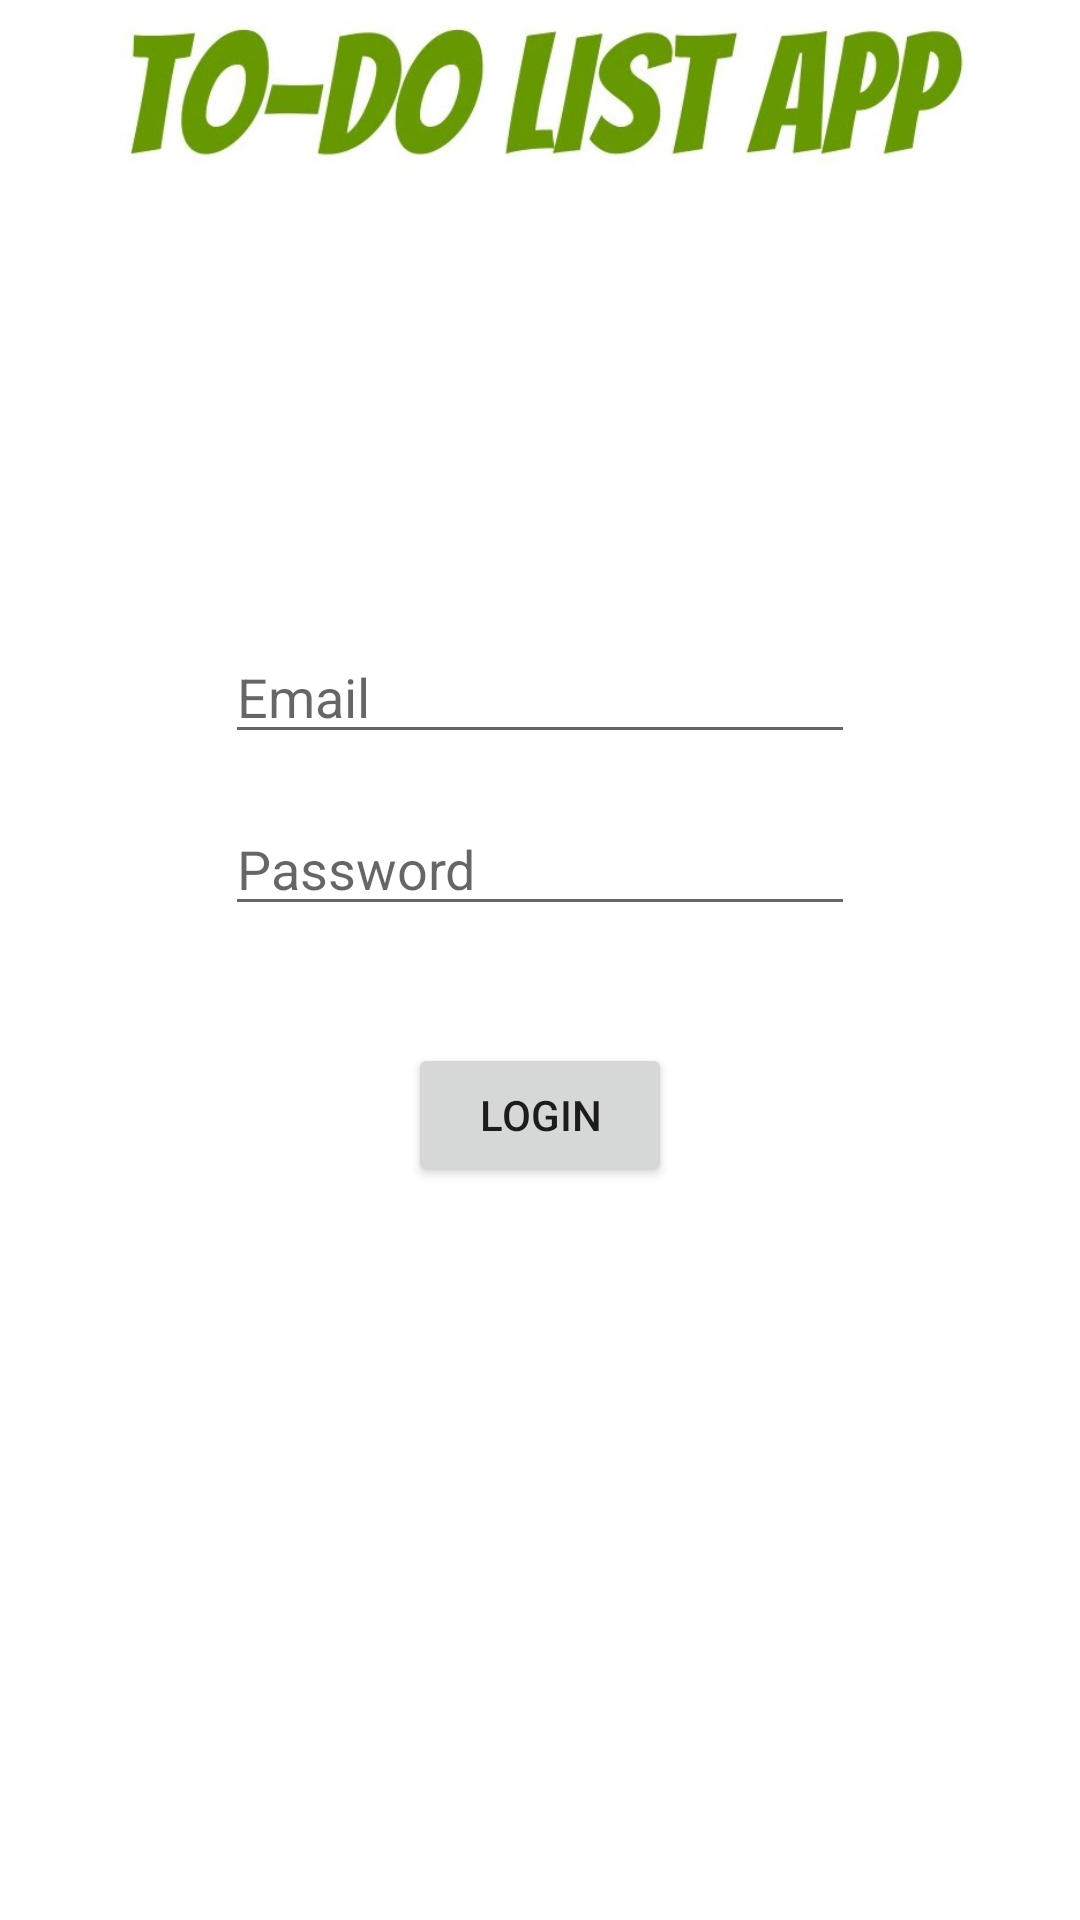

This screen was rendered from an Android layout file. Write that file and the resources it references.
<!-- AndroidManifest.xml: application theme Theme.MyToDoListApplication -->
<!-- res/layout/activity_main.xml -->
<?xml version="1.0" encoding="utf-8"?>
<androidx.constraintlayout.widget.ConstraintLayout xmlns:android="http://schemas.android.com/apk/res/android"
    xmlns:app="http://schemas.android.com/apk/res-auto"
    xmlns:tools="http://schemas.android.com/tools"
    android:layout_width="match_parent"
    android:layout_height="match_parent"
    tools:context=".MainActivity">

    <ImageView
        android:id="@+id/imageView"
        android:layout_width="wrap_content"
        android:layout_height="60dp"
        app:layout_constraintEnd_toEndOf="parent"
        app:layout_constraintStart_toStartOf="parent"
        app:layout_constraintTop_toTopOf="parent"
        app:srcCompat="@drawable/to_do_text" />
    <ImageView
        android:id="@+id/imageView2"
        android:layout_width="wrap_content"
        android:layout_height="150dp"
        app:layout_constraintEnd_toEndOf="parent"
        app:layout_constraintStart_toStartOf="parent"
        app:layout_constraintTop_toBottomOf="@id/imageView"
        app:srcCompat="@drawable/to_do_background" />

    <EditText
        android:id="@+id/editTextTextEmailAddress"
        android:layout_width="wrap_content"
        android:layout_height="wrap_content"
        android:ems="10"
        android:hint="Email"
        android:inputType="textEmailAddress"
        app:layout_constraintEnd_toEndOf="parent"
        app:layout_constraintStart_toStartOf="parent"
        app:layout_constraintTop_toBottomOf="@+id/imageView2" />

    <EditText
        android:id="@+id/editTextTextPassword"
        android:layout_width="wrap_content"
        android:layout_height="wrap_content"
        android:layout_marginTop="16dp"
        android:ems="10"
        android:hint="Password"
        android:inputType="textPassword"
        app:layout_constraintEnd_toEndOf="parent"
        app:layout_constraintStart_toStartOf="parent"
        app:layout_constraintTop_toBottomOf="@+id/editTextTextEmailAddress" />

    <Button
        android:id="@+id/button"
        android:layout_width="wrap_content"
        android:layout_height="wrap_content"
        android:layout_marginTop="39dp"
        android:text="Login"
        android:onClick="Login"
        app:layout_constraintEnd_toEndOf="parent"
        app:layout_constraintStart_toStartOf="parent"
        app:layout_constraintTop_toBottomOf="@+id/editTextTextPassword" />
</androidx.constraintlayout.widget.ConstraintLayout>
<!-- resources referenced by this layout -->
<resources>
  <!-- drawable to_do_text: jpg bitmap (drawable-v24, 30067 bytes) -->
  <style name="Theme.MyToDoListApplication" parent="Theme.MaterialComponents.DayNight.DarkActionBar">
          
          <item name="colorPrimary">@color/purple_500</item>
          <item name="colorPrimaryVariant">@color/purple_700</item>
          <item name="colorOnPrimary">@color/white</item>
          
          <item name="colorSecondary">@color/teal_200</item>
          <item name="colorSecondaryVariant">@color/teal_700</item>
          <item name="colorOnSecondary">@color/black</item>
          
          <item name="android:statusBarColor" tools:targetApi="l">?attr/colorPrimaryVariant</item>
          
      </style>
  <color name="purple_500">#FF6200EE</color>
  <color name="purple_700">#FF3700B3</color>
  <color name="white">#FFFFFFFF</color>
  <color name="teal_200">#FF03DAC5</color>
  <color name="teal_700">#FF018786</color>
  <color name="black">#FF000000</color>
</resources>
